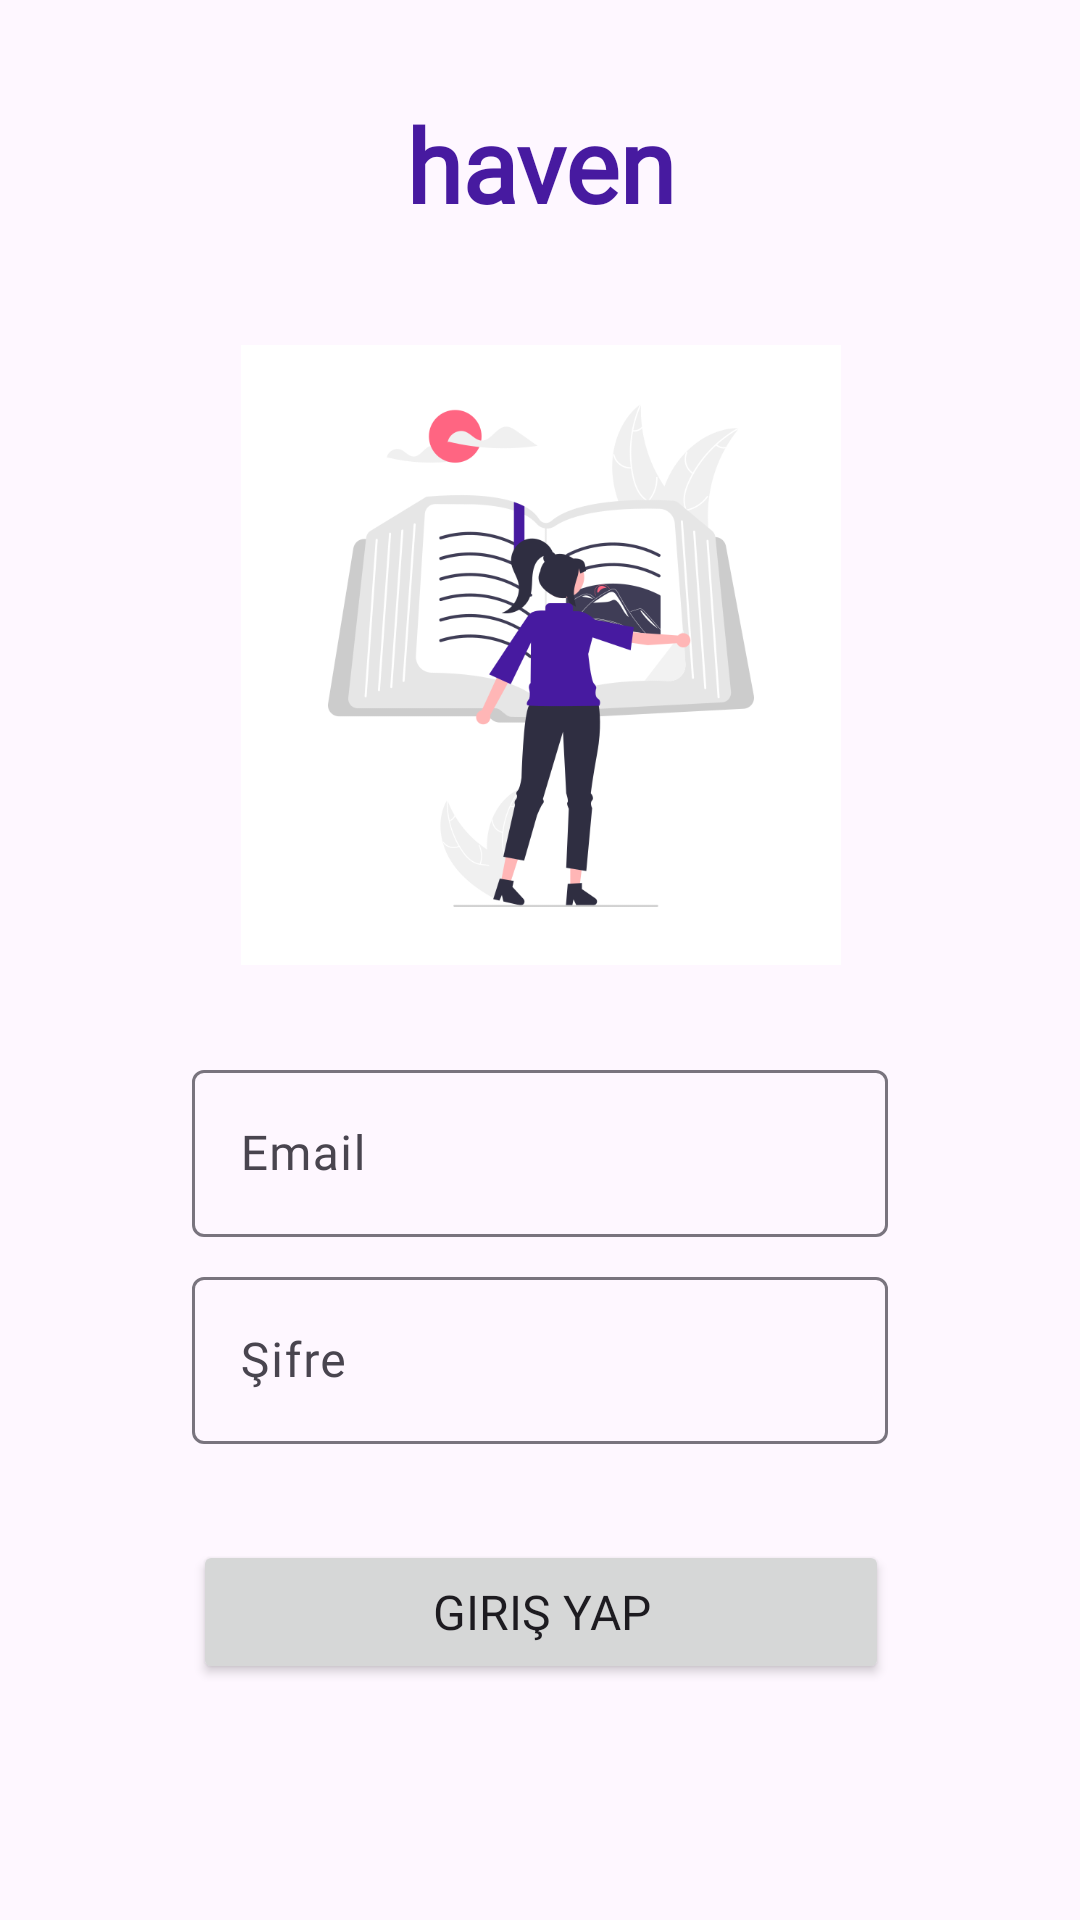

The Android layout XML behind this screen, and the referenced resources:
<!-- AndroidManifest.xml: application theme Theme.Haven -->
<!-- res/layout/fragment_sign_in.xml -->
<?xml version="1.0" encoding="utf-8"?>
<androidx.constraintlayout.widget.ConstraintLayout xmlns:android="http://schemas.android.com/apk/res/android"
    xmlns:app="http://schemas.android.com/apk/res-auto"
    xmlns:tools="http://schemas.android.com/tools"
    android:id="@+id/ConstraintLayout"
    android:layout_width="match_parent"
    android:layout_height="match_parent"
    tools:context=".ui.signin.SignInFragment" >

    <TextView
        android:id="@+id/tv_app_name"
        android:layout_width="wrap_content"
        android:layout_height="wrap_content"
        android:layout_marginTop="32dp"
        android:fontFamily="@font/montserrat"
        android:text="@string/app_name"
        android:textColor="@color/tekhelet_blue"
        android:textSize="34sp"
        android:textStyle="bold"
        app:layout_constraintEnd_toEndOf="parent"
        app:layout_constraintStart_toStartOf="parent"
        app:layout_constraintTop_toTopOf="parent" />

    <ImageView
        android:id="@+id/iv_sign_in"
        android:layout_width="200dp"
        android:layout_height="250dp"
        android:layout_marginTop="16dp"
        android:src="@drawable/img_sign_in"
        app:layout_constraintEnd_toEndOf="@+id/tv_app_name"
        app:layout_constraintStart_toStartOf="@+id/tv_app_name"
        app:layout_constraintTop_toBottomOf="@+id/tv_app_name" />

    <com.google.android.material.textfield.TextInputLayout
        android:id="@+id/til_email"
        android:layout_width="match_parent"
        android:layout_height="wrap_content"
        android:layout_marginStart="64dp"
        android:layout_marginTop="8dp"
        android:layout_marginEnd="64dp"
        app:layout_constraintEnd_toEndOf="@+id/iv_sign_in"
        app:layout_constraintStart_toStartOf="@+id/iv_sign_in"
        app:layout_constraintTop_toBottomOf="@+id/iv_sign_in">

        <com.google.android.material.textfield.TextInputEditText
            android:id="@+id/et_email"
            android:layout_width="match_parent"
            android:layout_height="wrap_content"
            android:drawableStart="@drawable/ic_email"
            android:fontFamily="@font/montserrat"
            android:hint="@string/email" />
    </com.google.android.material.textfield.TextInputLayout>

    <com.google.android.material.textfield.TextInputLayout
        android:id="@+id/til_password"
        android:layout_width="match_parent"
        android:layout_height="wrap_content"
        android:layout_marginStart="64dp"
        android:layout_marginTop="8dp"
        android:layout_marginEnd="64dp"
        app:layout_constraintEnd_toEndOf="@+id/til_email"
        app:layout_constraintStart_toStartOf="@+id/til_email"
        app:layout_constraintTop_toBottomOf="@+id/til_email">

        <com.google.android.material.textfield.TextInputEditText
            android:id="@+id/et_password"
            android:layout_width="match_parent"
            android:layout_height="wrap_content"
            android:drawableStart="@drawable/ic_password"
            android:fontFamily="@font/montserrat"
            android:hint="@string/password"
            android:inputType="numberPassword" />
    </com.google.android.material.textfield.TextInputLayout>

    <Button
        android:id="@+id/btn_sign_in"
        android:layout_width="0dp"
        android:layout_height="wrap_content"
        android:layout_marginTop="32dp"
        android:fontFamily="@font/montserrat"
        android:text="@string/sign_in"
        android:textSize="16sp"
        app:cornerRadius="8dp"
        app:layout_constraintEnd_toEndOf="@+id/til_password"
        app:layout_constraintStart_toStartOf="@+id/til_password"
        app:layout_constraintTop_toBottomOf="@+id/til_password" />

    <TextView
        android:id="@+id/tv_dont_have_an_account"
        android:layout_width="wrap_content"
        android:layout_height="wrap_content"
        android:layout_marginTop="96dp"
        android:fontFamily="@font/montserrat"
        android:text="@string/dont_have_an_account"
        app:layout_constraintEnd_toEndOf="@+id/btn_sign_in"
        app:layout_constraintStart_toStartOf="@+id/btn_sign_in"
        app:layout_constraintTop_toBottomOf="@+id/btn_sign_in" />
</androidx.constraintlayout.widget.ConstraintLayout>
<!-- resources referenced by this layout -->
<resources>
  <color name="tekhelet_blue">#471AA0</color>
  <!-- drawable img_sign_in: png bitmap (drawable, 54816 bytes) -->
  <string name="app_name">haven</string>
  <string name="dont_have_an_account">Hesabınız Yok Mu? Kayıt Ol</string>
  <string name="email">Email</string>
  <string name="password">Şifre</string>
  <string name="sign_in">Giriş Yap</string>
  <style name="Theme.Haven" parent="Base.Theme.Haven" />
  <style name="Base.Theme.Haven" parent="Theme.Material3.DayNight.NoActionBar">
          
          <item name="colorPrimary">@color/tekhelet_blue</item>
      </style>
</resources>
